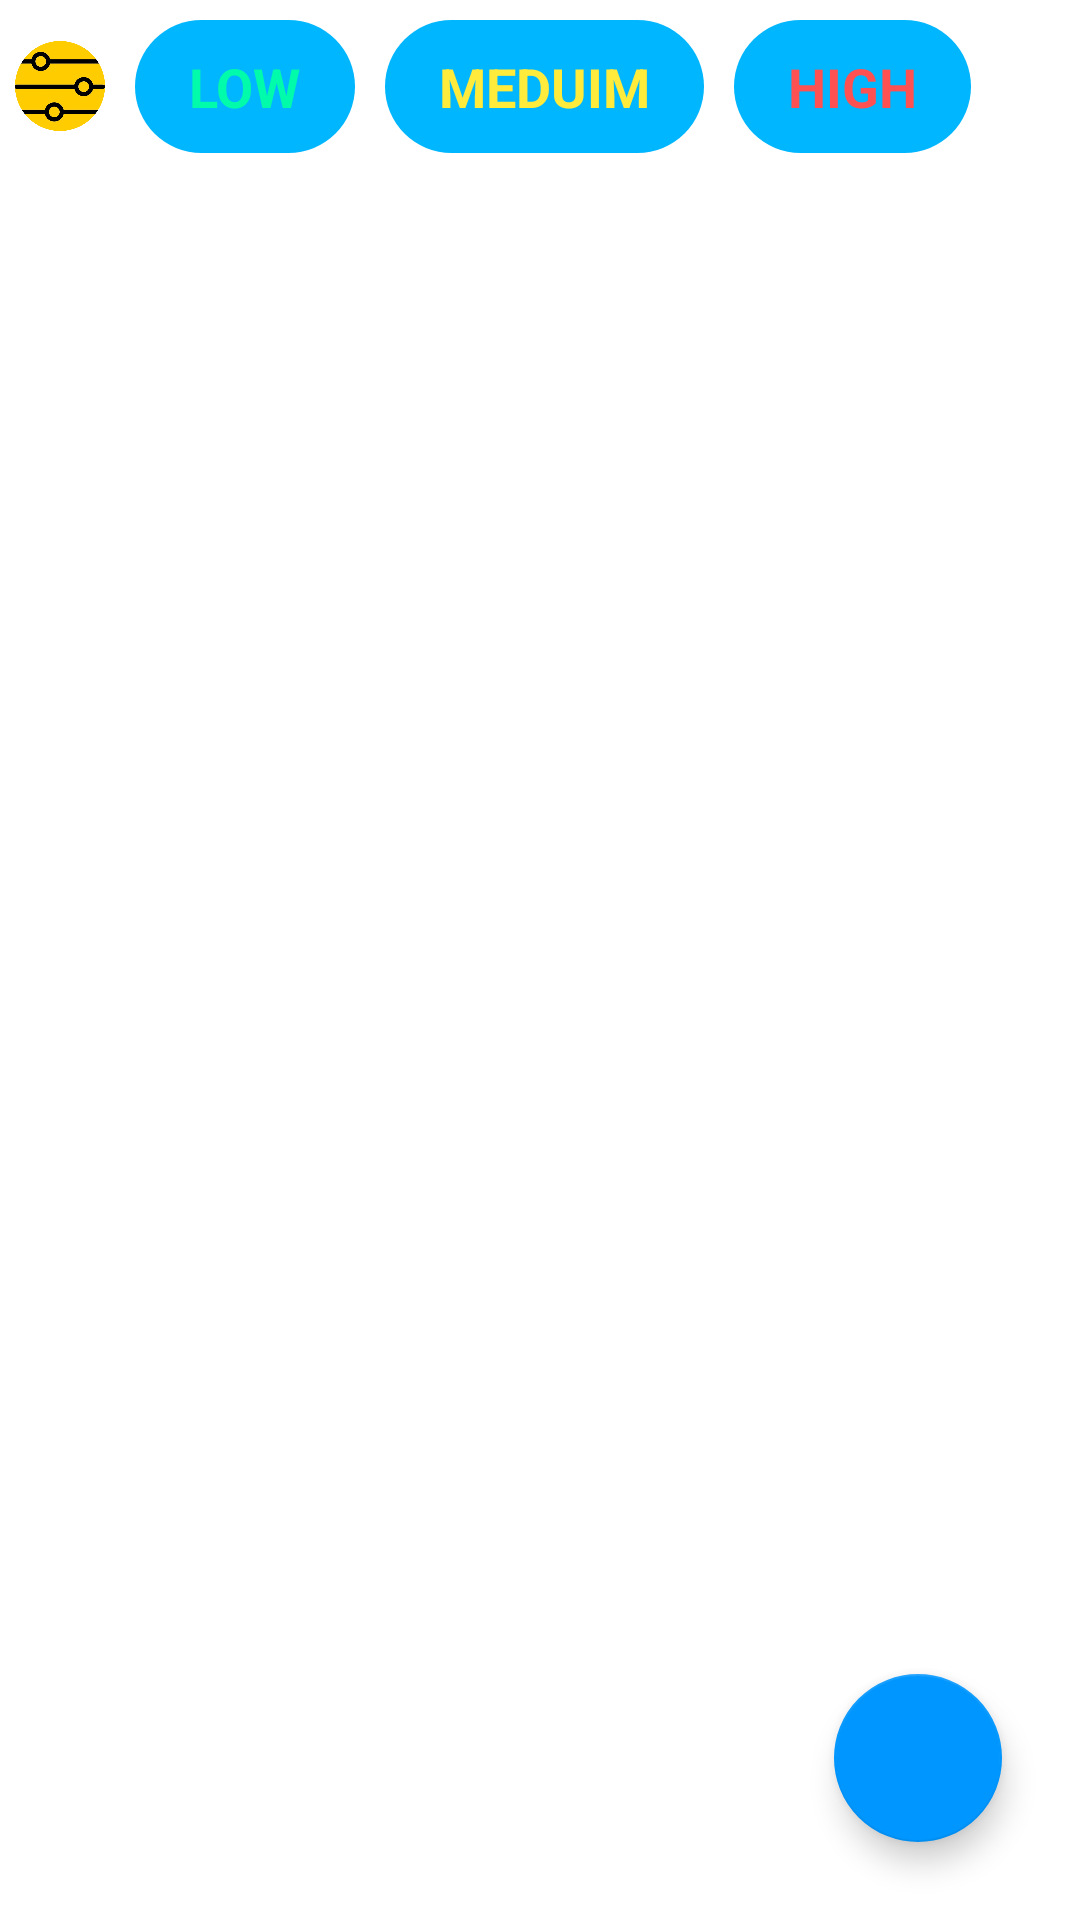

This screen was rendered from an Android layout file. Write that file and the resources it references.
<!-- AndroidManifest.xml: application theme Theme.JNotes -->
<!-- res/layout/fragment_home_page.xml -->
<?xml version="1.0" encoding="utf-8"?>
<FrameLayout xmlns:android="http://schemas.android.com/apk/res/android"
    xmlns:app="http://schemas.android.com/apk/res-auto"
    xmlns:tools="http://schemas.android.com/tools"
    android:layout_width="match_parent"
    android:layout_height="match_parent"
    android:background="@color/background"
    tools:context=".ui.Fragments.HomePage">


    <androidx.constraintlayout.widget.ConstraintLayout
        android:layout_width="match_parent"
        android:layout_height="match_parent">

        <LinearLayout
            android:id="@+id/linearLayout"
            android:layout_width="match_parent"
            android:layout_height="wrap_content"
            android:layout_marginBottom="553dp"
            android:orientation="horizontal"
            app:layout_constraintBottom_toBottomOf="parent"
            app:layout_constraintEnd_toEndOf="parent"
            app:layout_constraintHorizontal_bias="0.0"
            app:layout_constraintStart_toStartOf="parent"
            app:layout_constraintTop_toTopOf="parent"
            app:layout_constraintVertical_bias="0.04">

            <ImageView
                android:id="@+id/allnotes"
                android:layout_width="30dp"
                android:layout_height="30dp"
                android:layout_marginStart="5dp"
                android:layout_marginTop="12dp"
                android:layout_marginEnd="5dp"
                android:background="@drawable/filter"></ImageView>

            <TextView
                android:id="@+id/filterLow"
                android:layout_width="wrap_content"
                android:layout_height="wrap_content"
                android:layout_marginStart="5dp"
                android:layout_marginTop="5dp"
                android:background="@drawable/button_filter_shape"
                android:paddingStart="18dp"
                android:paddingTop="10dp"
                android:paddingEnd="18dp"
                android:paddingBottom="10dp"
                android:text="LOW"
                android:textColor="#00FBAB"
                android:textStyle="bold"
                android:textSize="18sp"></TextView>

            <TextView
                android:id="@+id/filterMed"
                android:layout_width="wrap_content"
                android:layout_height="wrap_content"
                android:layout_marginStart="10dp"
                android:layout_marginTop="5dp"
                android:background="@drawable/button_filter_shape"
                android:paddingStart="18dp"
                android:paddingTop="10dp"
                android:paddingEnd="18dp"
                android:paddingBottom="10dp"
                android:text="MEDUIM"
                android:textStyle="bold"
                android:textColor="@color/yellow"
                android:textSize="18sp"></TextView>

            <TextView
                android:id="@+id/filterHigh"
                android:layout_width="wrap_content"
                android:layout_height="wrap_content"
                android:layout_marginStart="10dp"
                android:layout_marginTop="5dp"
                android:background="@drawable/button_filter_shape"
                android:paddingStart="18dp"
                android:paddingTop="10dp"
                android:paddingEnd="18dp"
                android:paddingBottom="10dp"
                android:text="HIGH"
                android:textStyle="bold"
                android:textColor="@color/red"
                android:textSize="18sp"></TextView>


        </LinearLayout>

        <com.google.android.material.floatingactionbutton.FloatingActionButton
            android:id="@+id/btnaddnotes"
            android:layout_width="wrap_content"
            android:layout_height="wrap_content"
            android:layout_marginEnd="26dp"
            android:layout_marginBottom="26dp"
            android:clickable="true"
            android:src="@drawable/add"
            android:theme="@style/ProgressBar"
            app:layout_constraintBottom_toBottomOf="parent"
            app:layout_constraintEnd_toEndOf="parent"
            tools:ignore="SpeakableTextPresentCheck" />

        <androidx.recyclerview.widget.RecyclerView
            android:id="@+id/rcvallnotes"
            android:layout_width="match_parent"
            android:layout_height="0dp"
            app:layout_constraintBottom_toBottomOf="parent"
            app:layout_constraintEnd_toEndOf="parent"
            app:layout_constraintHorizontal_bias="0.0"
            app:layout_constraintStart_toStartOf="parent"
            app:layout_constraintTop_toBottomOf="@+id/linearLayout"
            app:layout_constraintVertical_bias="0.524" />
    </androidx.constraintlayout.widget.ConstraintLayout>
</FrameLayout>
<!-- resources referenced by this layout -->
<resources>
  <color name="background">#FFFFFFFF</color>
  <color name="red">#FF5151</color>
  <color name="yellow">#FFEB3B</color>
  <!-- drawable button_filter_shape (drawable) -->
  <?xml version="1.0" encoding="utf-8"?>
  <shape android:shape="rectangle" xmlns:android="http://schemas.android.com/apk/res/android">
      <solid android:color="@color/boxe"/>
      <corners android:radius="150dp"/>
  </shape>
  <!-- drawable filter: png bitmap (drawable, 75376 bytes) -->
  <style name="ProgressBar">
          <item name="colorSecondary">@color/alternative</item>
      </style>
  <style name="Theme.JNotes" parent="Theme.MaterialComponents.DayNight.DarkActionBar">
          <item name="colorPrimary">@color/alternative</item>
          <item name="colorPrimaryVariant">@color/alternative</item>
          <item name="colorOnPrimary">@color/white</item>
          <item name="colorSecondary">@color/teal_200</item>
          <item name="colorSecondaryVariant">@color/teal_700</item>
          <item name="colorOnSecondary">@color/black</item>
          <item name="background">@color/white</item>
          <item name="android:statusBarColor" tools:targetApi="l">?attr/colorPrimaryVariant</item>
      </style>
  <color name="boxe">#00B6FF</color>
  <color name="alternative">#0096FF</color>
  <color name="white">#FFFFFFFF</color>
  <color name="teal_200">#FF03DAC5</color>
  <color name="teal_700">#FF018786</color>
  <color name="black">#FF000000</color>
</resources>
